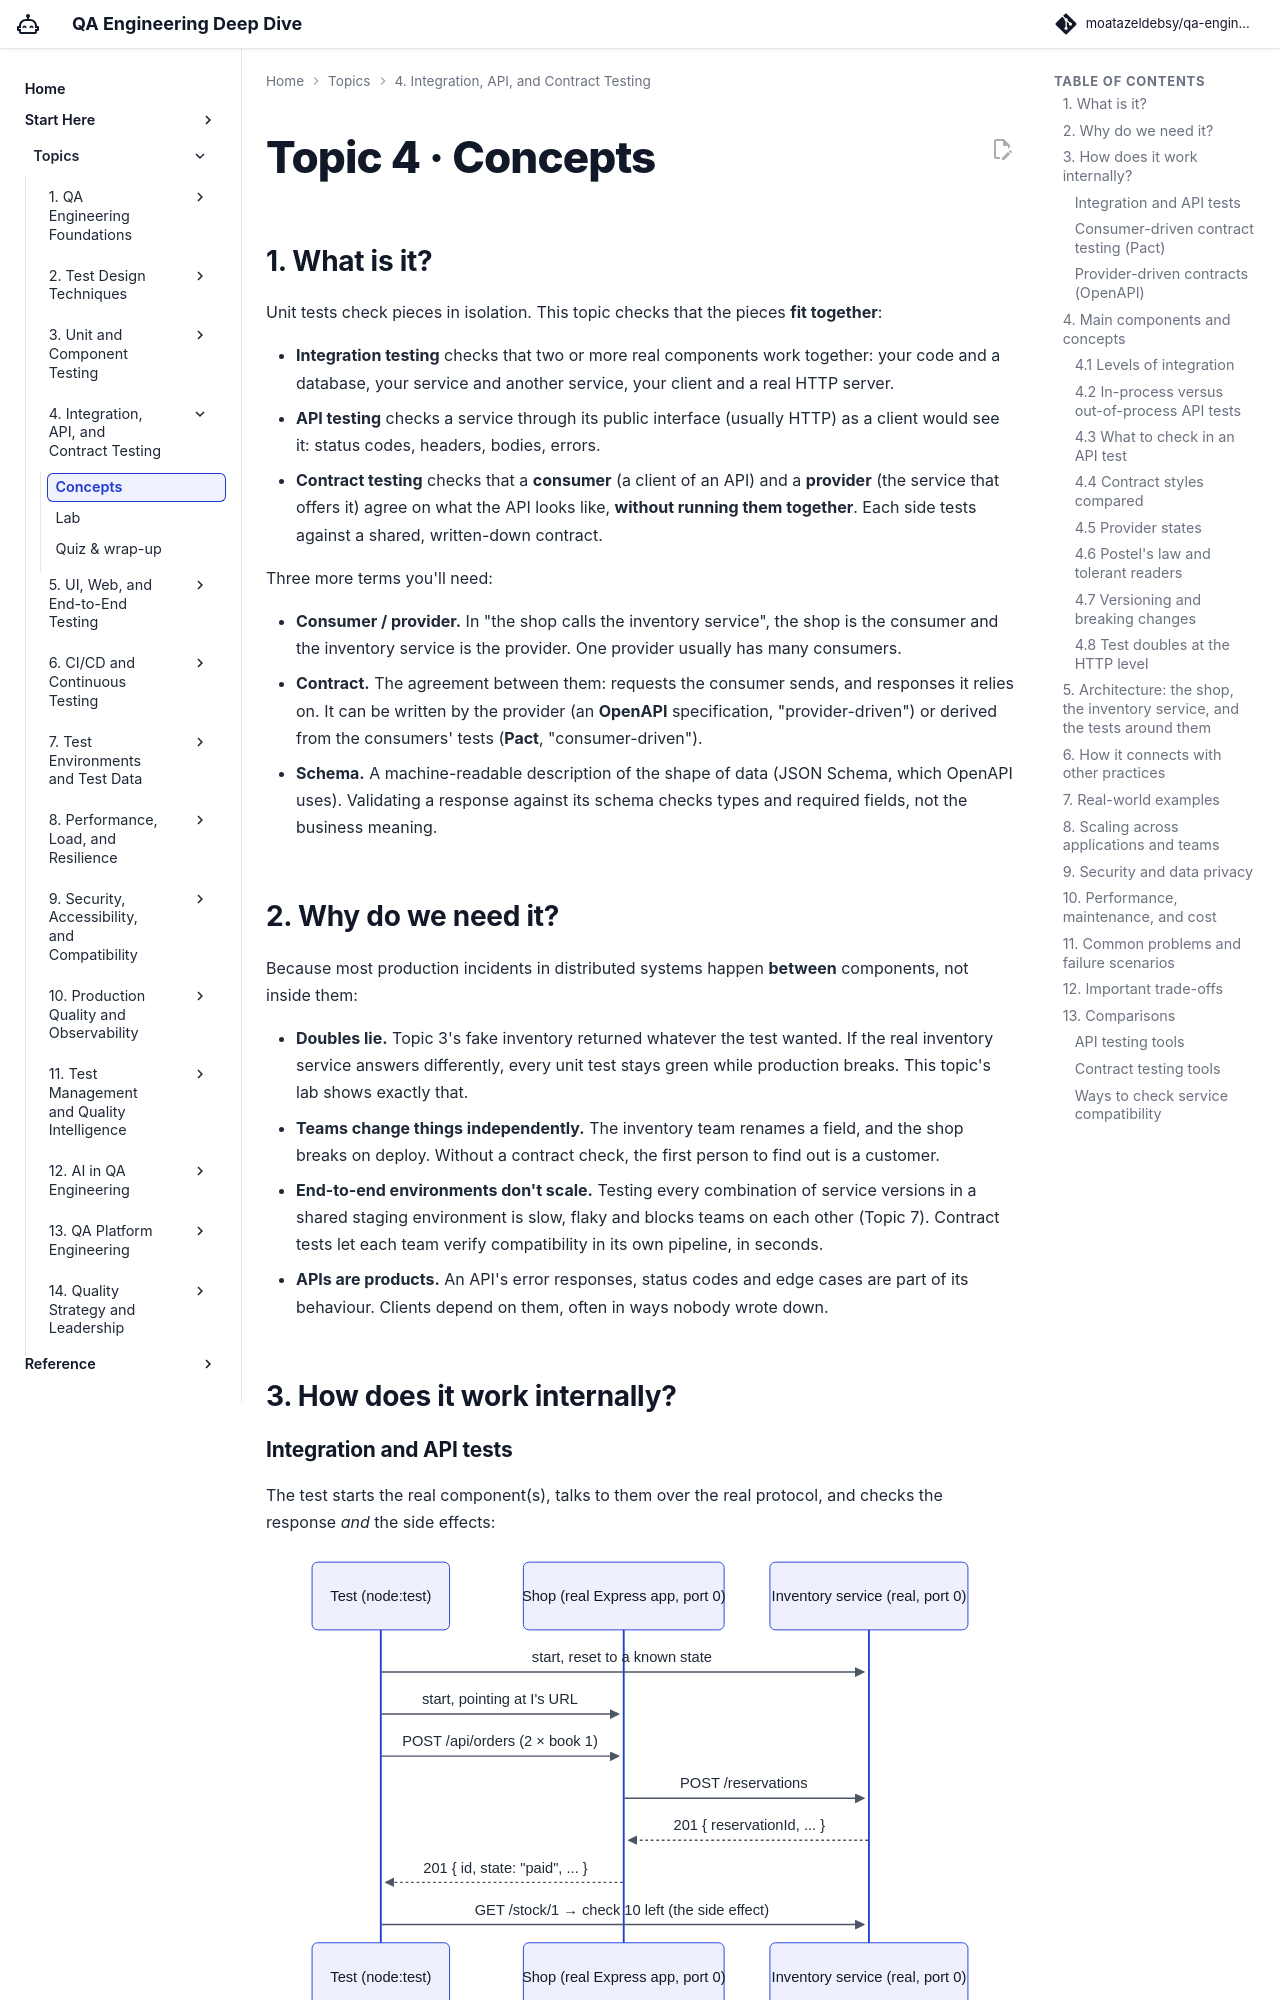

repository: moatazeldebsy/qa-ai-era-workshop · page: topics/04-integration-contract/concepts/index.html · generator: mkdocs

# Topic 4 · Concepts

## 1. What is it?

Unit tests check pieces in isolation. This topic checks that the pieces **fit together**:

- **Integration testing** checks that two or more real components work together: your code and a database, your service and another service, your client and a real HTTP server.
- **API testing** checks a service through its public interface (usually HTTP) as a client would see it: status codes, headers, bodies, errors.
- **Contract testing** checks that a **consumer** (a client of an API) and a **provider** (the service that offers it) agree on what the API looks like, **without running them together**. Each side tests against a shared, written-down contract.

Three more terms you'll need:

- **Consumer / provider.** In "the shop calls the inventory service", the shop is the consumer and the inventory service is the provider. One provider usually has many consumers.
- **Contract.** The agreement between them: requests the consumer sends, and responses it relies on. It can be written by the provider (an **OpenAPI** specification, "provider-driven") or derived from the consumers' tests (**Pact**, "consumer-driven").
- **Schema.** A machine-readable description of the shape of data (JSON Schema, which OpenAPI uses). Validating a response against its schema checks types and required fields, not the business meaning.

## 2. Why do we need it?

Because most production incidents in distributed systems happen **between** components, not inside them:

- **Doubles lie.** Topic 3's fake inventory returned whatever the test wanted. If the real inventory service answers differently, every unit test stays green while production breaks. This topic's lab shows exactly that.
- **Teams change things independently.** The inventory team renames a field, and the shop breaks on deploy. Without a contract check, the first person to find out is a customer.
- **End-to-end environments don't scale.** Testing every combination of service versions in a shared staging environment is slow, flaky and blocks teams on each other (Topic 7). Contract tests let each team verify compatibility in its own pipeline, in seconds.
- **APIs are products.** An API's error responses, status codes and edge cases are part of its behaviour. Clients depend on them, often in ways nobody wrote down.

## 3. How does it work internally?
